Image classification data set "data" (WhoisKshitij/papaya-disease-detection on GitHub). Class labels (2): diseased, healthy.

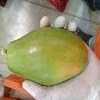
Label: healthy

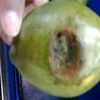
Label: diseased

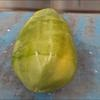
Label: healthy

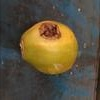
Label: diseased

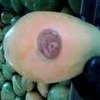
Label: diseased

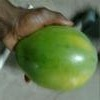
Label: healthy
